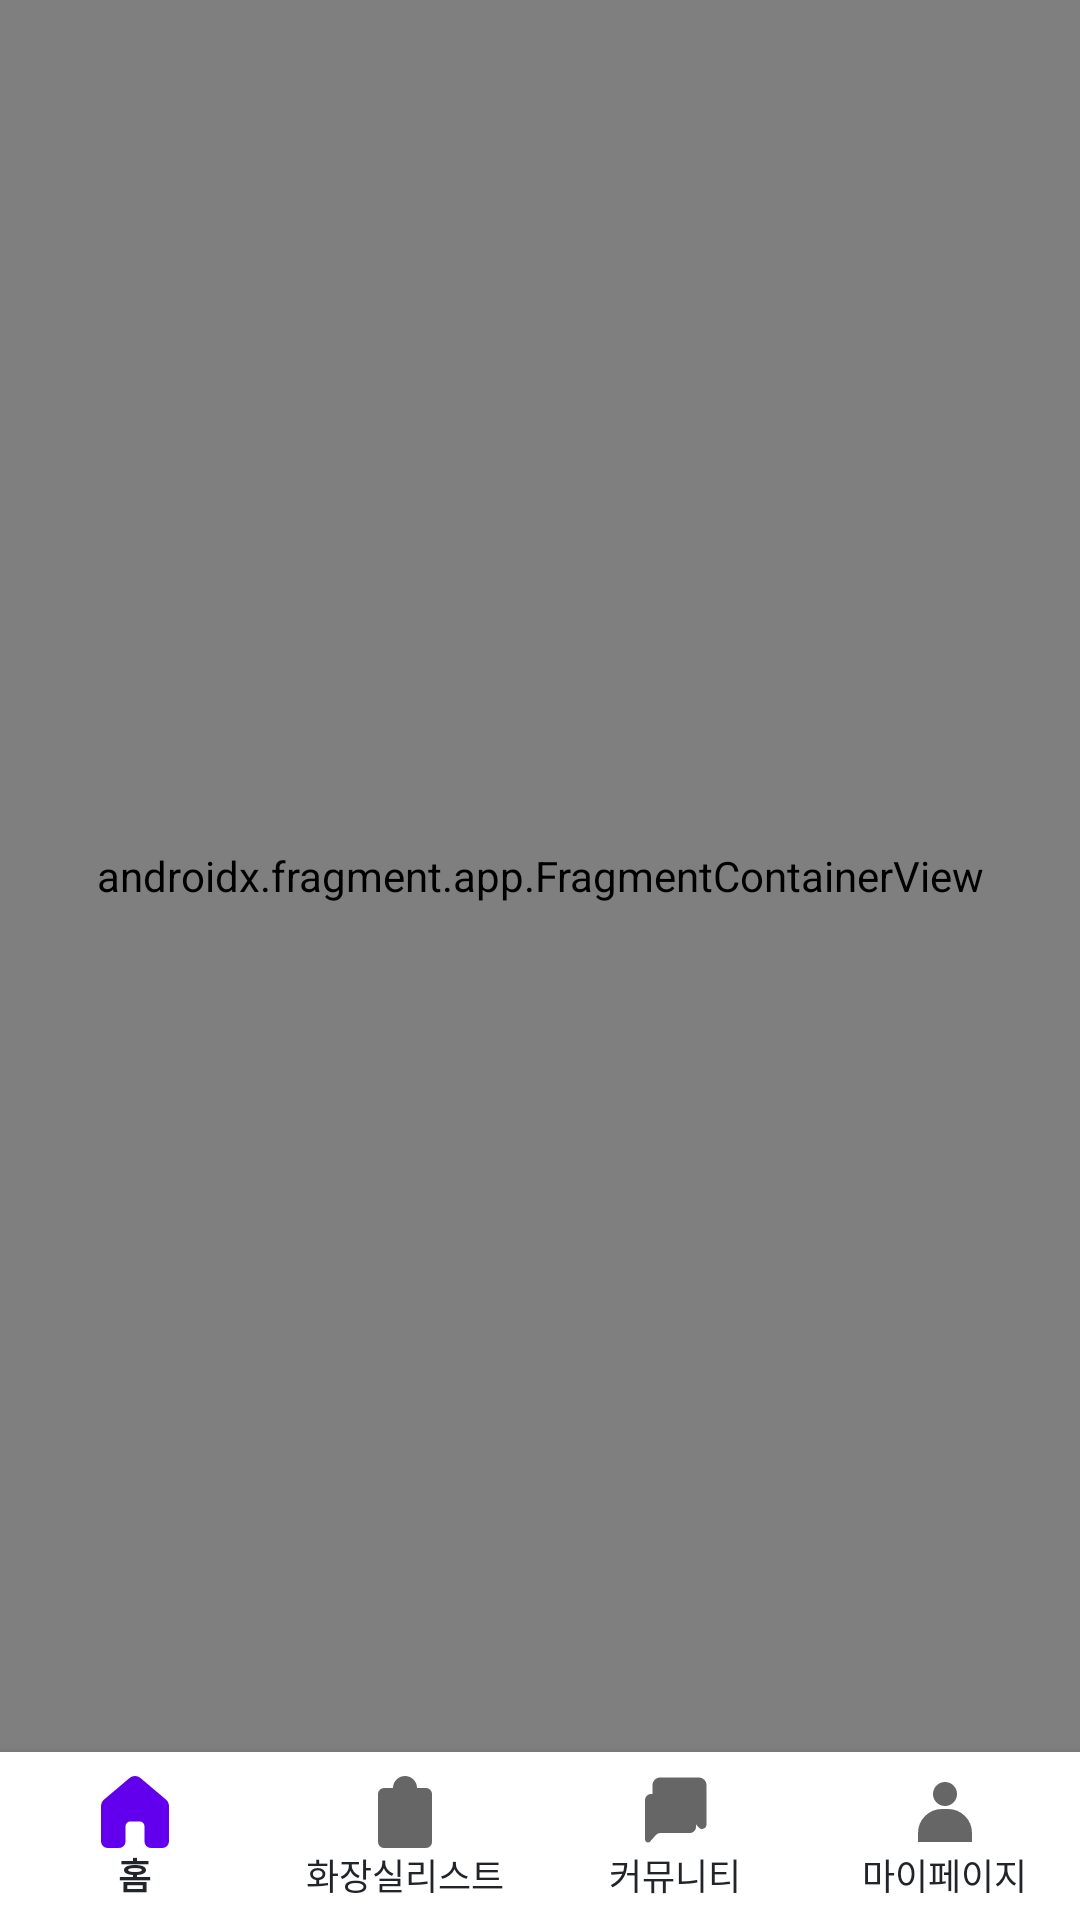

Produce the Android XML layout that renders to this screen, including the resource entries it uses.
<!-- AndroidManifest.xml: application theme Theme.Chamma -->
<!-- res/layout/activity_main.xml -->
<?xml version="1.0" encoding="utf-8"?>
<androidx.constraintlayout.widget.ConstraintLayout xmlns:android="http://schemas.android.com/apk/res/android"
    xmlns:app="http://schemas.android.com/apk/res-auto"
    xmlns:tools="http://schemas.android.com/tools"
    android:layout_width="match_parent"
    android:layout_height="match_parent"
    tools:context=".ui.main.MainActivity">

    <androidx.fragment.app.FragmentContainerView
        android:id="@+id/frame"
        android:name="androidx.navigation.fragment.NavHostFragment"
        android:layout_width="match_parent"
        android:layout_height="0dp"
        app:layout_constraintTop_toTopOf="parent"
        app:layout_constraintBottom_toTopOf="@id/bottomNV"
        app:defaultNavHost="true"
        app:navGraph="@navigation/main_nav"/>

    <com.google.android.material.bottomnavigation.BottomNavigationView
        android:id="@+id/bottomNV"
        android:layout_width="match_parent"
        android:layout_height="wrap_content"
        app:layout_constraintBottom_toBottomOf="parent"
        android:background="@color/white"
        app:labelVisibilityMode="labeled"
        app:itemTextColor="#212529"
        app:menu="@menu/menu_bnv"/>

</androidx.constraintlayout.widget.ConstraintLayout>
<!-- resources referenced by this layout -->
<resources>
  <color name="white">#FFFFFFFF</color>
  <style name="Theme.Chamma" parent="Theme.AppCompat.Light.NoActionBar">
          
          <item name="colorPrimary">@color/purple_500</item>
          <item name="colorPrimaryVariant">@color/purple_700</item>
          <item name="colorOnPrimary">@color/white</item>
          
          <item name="colorSecondary">@color/teal_200</item>
          <item name="colorSecondaryVariant">@color/teal_700</item>
          <item name="colorOnSecondary">@color/black</item>
          
          <item name="android:statusBarColor">@android:color/transparent</item>
          <item name="android:windowLightStatusBar">true</item>
          <item name="bottomSheetDialogTheme">@style/BottomSheetDialog</item>
      </style>
  <color name="purple_500">#FF6200EE</color>
  <color name="purple_700">#FF3700B3</color>
  <color name="teal_200">#FF03DAC5</color>
  <color name="teal_700">#FF018786</color>
  <color name="black">#FF000000</color>
  <style name="BottomSheetDialog" parent="@style/ThemeOverlay.MaterialComponents.BottomSheetDialog">
          <item name="bottomSheetStyle">@style/BottomSheet</item>
          <item name="android:colorBackground">@color/white</item>
      </style>
  <style name="BottomSheet" parent="Widget.MaterialComponents.BottomSheet.Modal">
          <item name="backgroundTint">@android:color/transparent</item>
      </style>
</resources>
